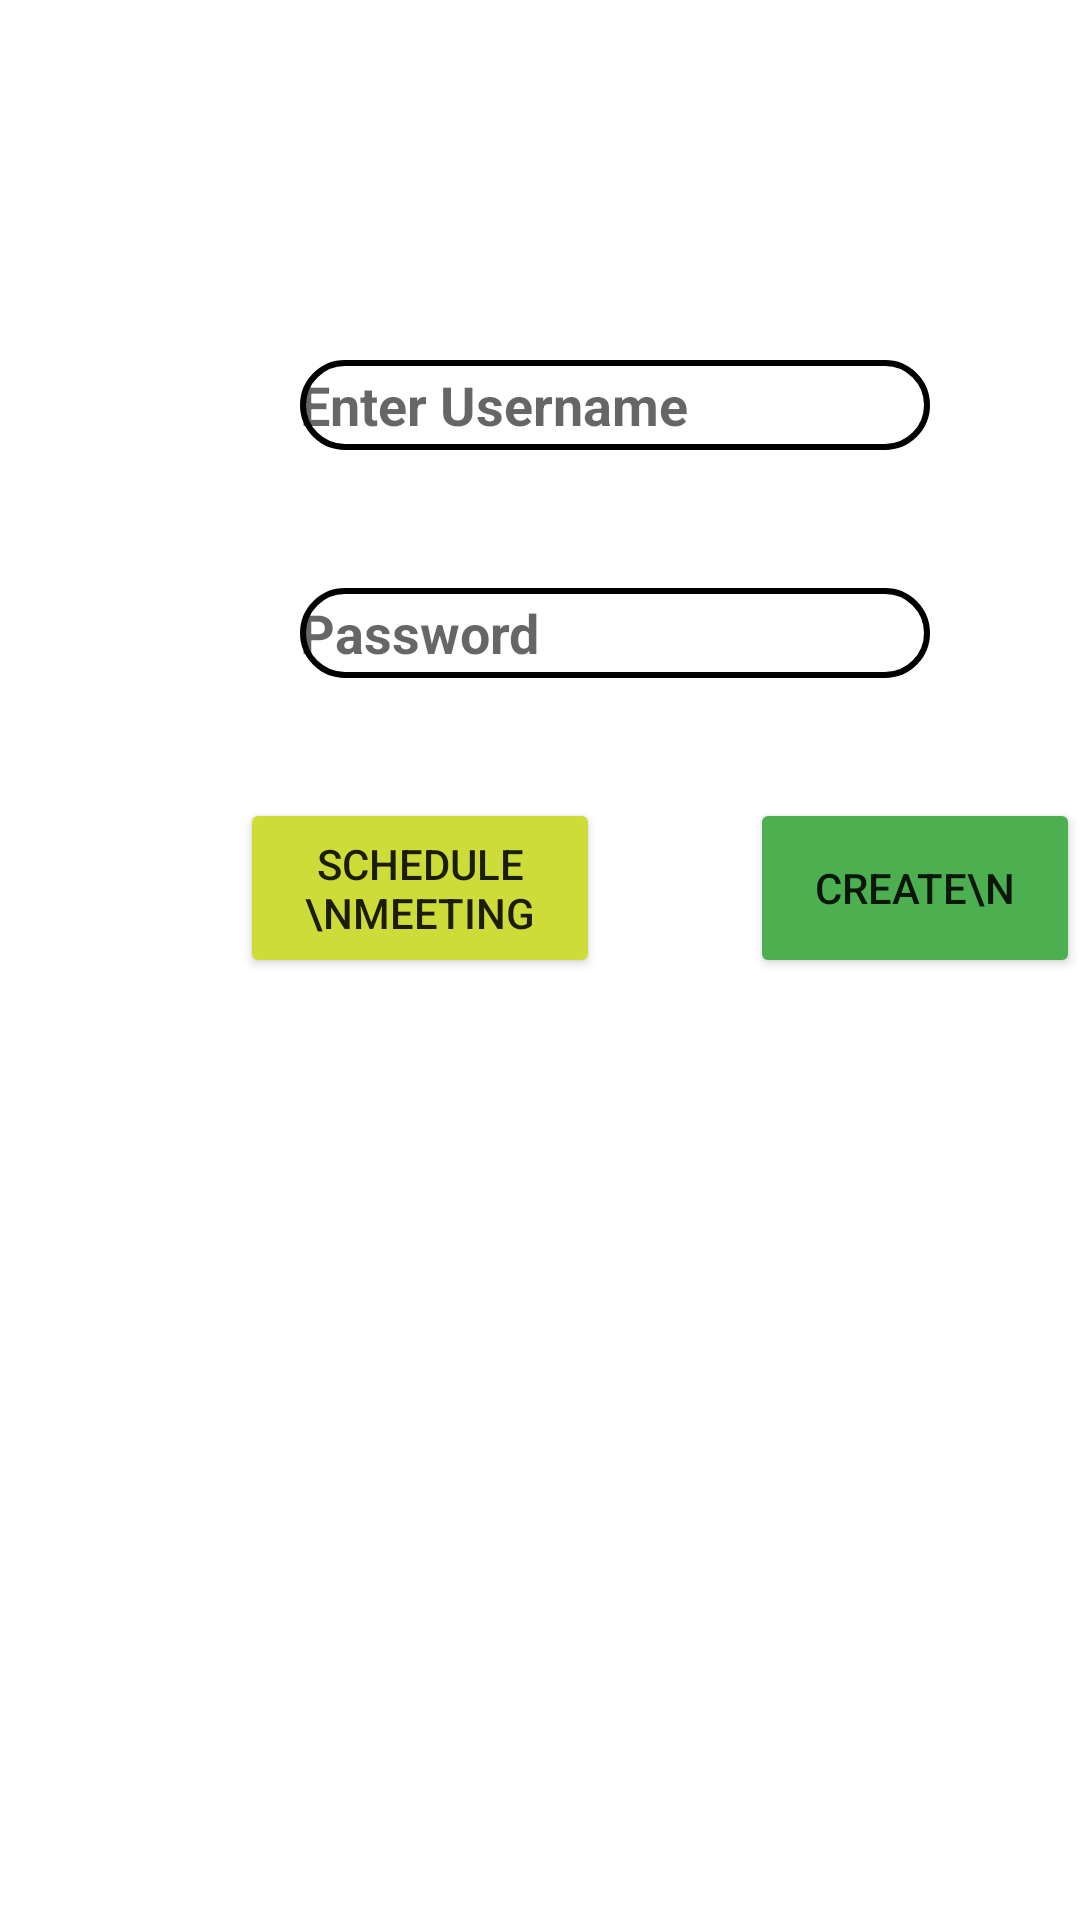

Android layout source for this screen:
<!-- AndroidManifest.xml: application theme Theme.MyApplication -->
<!-- res/layout/create.xml -->
<?xml version="1.0" encoding="utf-8"?>
<RelativeLayout xmlns:android="http://schemas.android.com/apk/res/android"
    android:layout_width="match_parent"
    xmlns:tools="http://schemas.android.com/tools"
    android:layout_height="match_parent"
    tools:context=".Create">



    <EditText
        android:id="@+id/username"
        android:layout_width="wrap_content"
        android:layout_height="30dp"
        android:layout_marginLeft="100dp"
        android:layout_marginTop="120dp"
        android:background="@drawable/box"
        android:ems="10"
        android:hint="Enter Username"

        android:textColor="@color/black"
        android:textStyle="bold" />


    <EditText
        android:id="@+id/Password"
        android:layout_width="wrap_content"
        android:layout_height="30dp"
        android:layout_below="@id/username"
        android:layout_marginLeft="100dp"
        android:layout_marginTop="46dp"
        android:background="@drawable/box"
        android:hint="Password"
        android:ems="10"
        android:inputType="textPassword"
        android:textColor="@color/black"
        android:textStyle="bold" />

    <Button
        android:id="@+id/button"
        android:layout_width="120dp"
        android:layout_height="60dp"
        android:layout_below="@id/Password"
        android:layout_marginLeft="80dp"
        android:layout_marginTop="40dp"
        android:backgroundTint="#CDDC39"
        android:text="Schedule \nMeeting" />

    <Button
        android:id="@+id/Create_Meeting"
        android:layout_width="120dp"
        android:layout_height="60dp"
        android:layout_below="@+id/Password"
        android:layout_marginLeft="50dp"
        android:layout_marginTop="40dp"
        android:backgroundTint="#4CAF50"
        android:layout_toRightOf="@+id/button"
        android:text="Create\n" />

</RelativeLayout>
<!-- resources referenced by this layout -->
<resources>
  <color name="black">#FF000000</color>
  <!-- drawable box (drawable) -->
  <?xml version="1.0" encoding="utf-8"?>
  <selector xmlns:android="http://schemas.android.com/apk/res/android">
      <item>
          <shape android:shape="rectangle">
              <solid
                  android:color="#FFFFFF"/>
              <stroke
                  android:width="2dp"
                  android:color="@color/black"/>
              <corners
                  android:radius="20dp"/>
  
          </shape>
      </item>
  </selector>
  <style name="Theme.MyApplication" parent="Theme.MaterialComponents.DayNight.DarkActionBar">
          
          <item name="colorPrimary">@color/blue_interface</item>
          <item name="colorPrimaryVariant">@color/purple_700</item>
          <item name="colorOnPrimary">@color/white</item>
          
          <item name="colorSecondary">@color/teal_200</item>
          <item name="colorSecondaryVariant">@color/teal_700</item>
          <item name="colorOnSecondary">@color/black</item>
          
          <item name="android:statusBarColor" tools:targetApi="l">?attr/colorPrimaryVariant</item>
          
      </style>
  <color name="blue_interface">#278AD6</color>
  <color name="purple_700">#FF3700B3</color>
  <color name="white">#FFFFFFFF</color>
  <color name="teal_200">#FF03DAC5</color>
  <color name="teal_700">#FF018786</color>
</resources>
